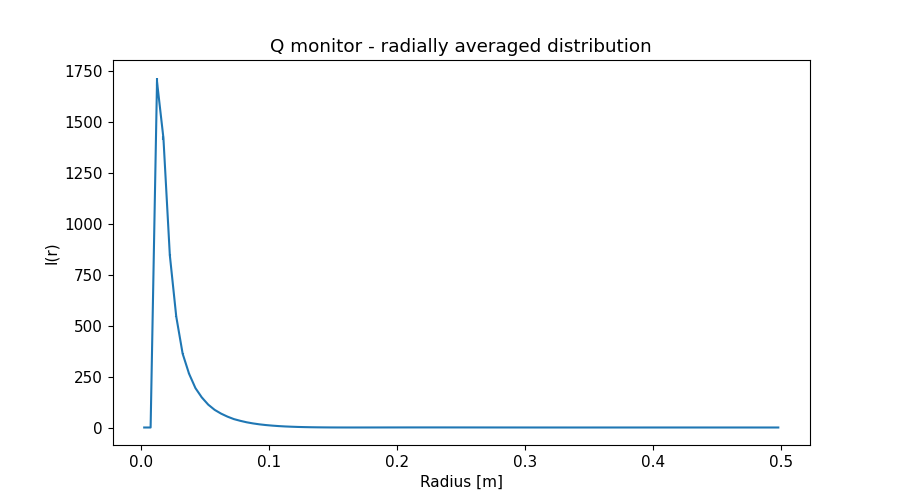

Values plotted in this chart, from the file beside it:
x_axis, Intensity, Error
2.500000000000000052e-03, 0.000000000000000000e+00, 0.000000000000000000e+00
7.499999999999999722e-03, 0.000000000000000000e+00, 0.000000000000000000e+00
1.250000000000000069e-02, 1.696551234000000022e+03, 2.024078263999999905e+01
1.750000000000000167e-02, 1.419789940999999999e+03, 1.085219561999999982e+01
2.249999999999999917e-02, 8.454643234999999777e+02, 5.679168069000000152e+00
2.750000000000000014e-02, 5.447293505000000096e+02, 3.213589589000000135e+00
3.250000000000000111e-02, 3.623249357000000259e+02, 1.971697532000000086e+00
3.749999999999999861e-02, 2.638970635000000016e+02, 1.332360527000000072e+00
4.250000000000000305e-02, 1.931843253000000118e+02, 9.132291712000000228e-01
4.750000000000000056e-02, 1.472058556000000067e+02, 6.555266546000000361e-01
5.249999999999999806e-02, 1.120427619000000021e+02, 4.743095585000000058e-01
5.750000000000000250e-02, 8.651395275000000140e+01, 3.486982444999999764e-01
6.250000000000000000e-02, 6.809160334000000603e+01, 2.633907708000000070e-01
6.750000000000000444e-02, 5.331962347999999707e+01, 1.979459273999999991e-01
7.249999999999999500e-02, 4.121498170000000272e+01, 1.485521951999999868e-01
7.749999999999999944e-02, 3.278494142000000267e+01, 1.138802530000000007e-01
8.250000000000000389e-02, 2.554309045999999839e+01, 8.607663511999999462e-02
8.749999999999999445e-02, 1.996280462000000000e+01, 6.565081410999999700e-02
9.249999999999999889e-02, 1.546818352000000019e+01, 4.945737065999999960e-02
9.750000000000000333e-02, 1.195428026999999993e+01, 3.735788610000000121e-02
1.024999999999999939e-01, 9.201150252999999779e+00, 2.816978809999999903e-02
1.074999999999999983e-01, 6.917577418999999672e+00, 2.077133952999999852e-02
1.125000000000000028e-01, 5.148965567000000298e+00, 1.531371152000000034e-02
1.174999999999999933e-01, 3.818306081999999879e+00, 1.114761568999999945e-02
1.224999999999999978e-01, 2.733398467999999859e+00, 7.956376423000000725e-03
1.275000000000000022e-01, 1.914739179999999985e+00, 5.609446147000000417e-03
1.325000000000000067e-01, 1.307121777999999956e+00, 3.829817974000000128e-03
1.375000000000000111e-01, 8.653310354000000038e-01, 2.604209916999999930e-03
1.424999999999999878e-01, 5.412960399999999783e-01, 1.680784264000000083e-03
1.474999999999999922e-01, 3.219317710999999860e-01, 1.059092823999999936e-03
1.524999999999999967e-01, 1.834858827999999997e-01, 6.423373127999999722e-04
1.575000000000000011e-01, 1.011099037999999978e-01, 3.568465521000000135e-04
1.625000000000000056e-01, 6.684098626999999959e-02, 2.248646155000000009e-04
1.675000000000000100e-01, 6.337850661999999691e-02, 2.140827196999999958e-04
1.724999999999999867e-01, 8.304292187999999519e-02, 2.932304951999999934e-04
1.774999999999999911e-01, 1.166578385999999939e-01, 3.882171095999999741e-04
1.824999999999999956e-01, 1.578288870000000010e-01, 4.838897039000000159e-04
1.875000000000000000e-01, 2.022132715999999941e-01, 5.743803392999999747e-04
1.925000000000000044e-01, 2.459913582000000098e-01, 6.550070137999999733e-04
1.975000000000000089e-01, 2.833020540000000254e-01, 7.182721612999999920e-04
2.025000000000000133e-01, 3.186108986999999781e-01, 7.736260290999999933e-04
2.074999999999999900e-01, 3.463961313000000208e-01, 8.114448633999999652e-04
2.124999999999999944e-01, 3.667338822999999803e-01, 8.330455844999999724e-04
2.174999999999999989e-01, 3.794868892000000105e-01, 8.391238572999999744e-04
2.225000000000000033e-01, 3.832880277999999863e-01, 8.314407221000000422e-04
2.275000000000000078e-01, 3.821421617999999909e-01, 8.132171349000000011e-04
2.325000000000000122e-01, 3.732844638999999742e-01, 7.818352192999999646e-04
2.374999999999999889e-01, 3.594108798000000271e-01, 7.433653994000000067e-04
2.424999999999999933e-01, 3.438890974000000100e-01, 7.010988849999999755e-04
2.474999999999999978e-01, 3.214579812000000203e-01, 6.503190956000000356e-04
2.525000000000000022e-01, 2.973543055999999796e-01, 5.979385770999999560e-04
2.575000000000000067e-01, 2.718179716999999940e-01, 5.442541717000000129e-04
2.625000000000000111e-01, 2.446806414000000096e-01, 4.894671204000000230e-04
2.675000000000000155e-01, 2.184939113999999905e-01, 4.376263021999999832e-04
2.725000000000000200e-01, 1.917074840999999918e-01, 3.860765928999999918e-04
2.775000000000000244e-01, 1.658550820999999953e-01, 3.373706820000000163e-04
2.824999999999999734e-01, 1.421994246999999933e-01, 2.930819917999999782e-04
2.874999999999999778e-01, 1.187977503000000046e-01, 2.494577409999999872e-04
2.924999999999999822e-01, 9.935173791000000143e-02, 2.136102332999999882e-04
2.974999999999999867e-01, 8.098140947000000145e-02, 1.787032111000000020e-04
... 40 more rows
